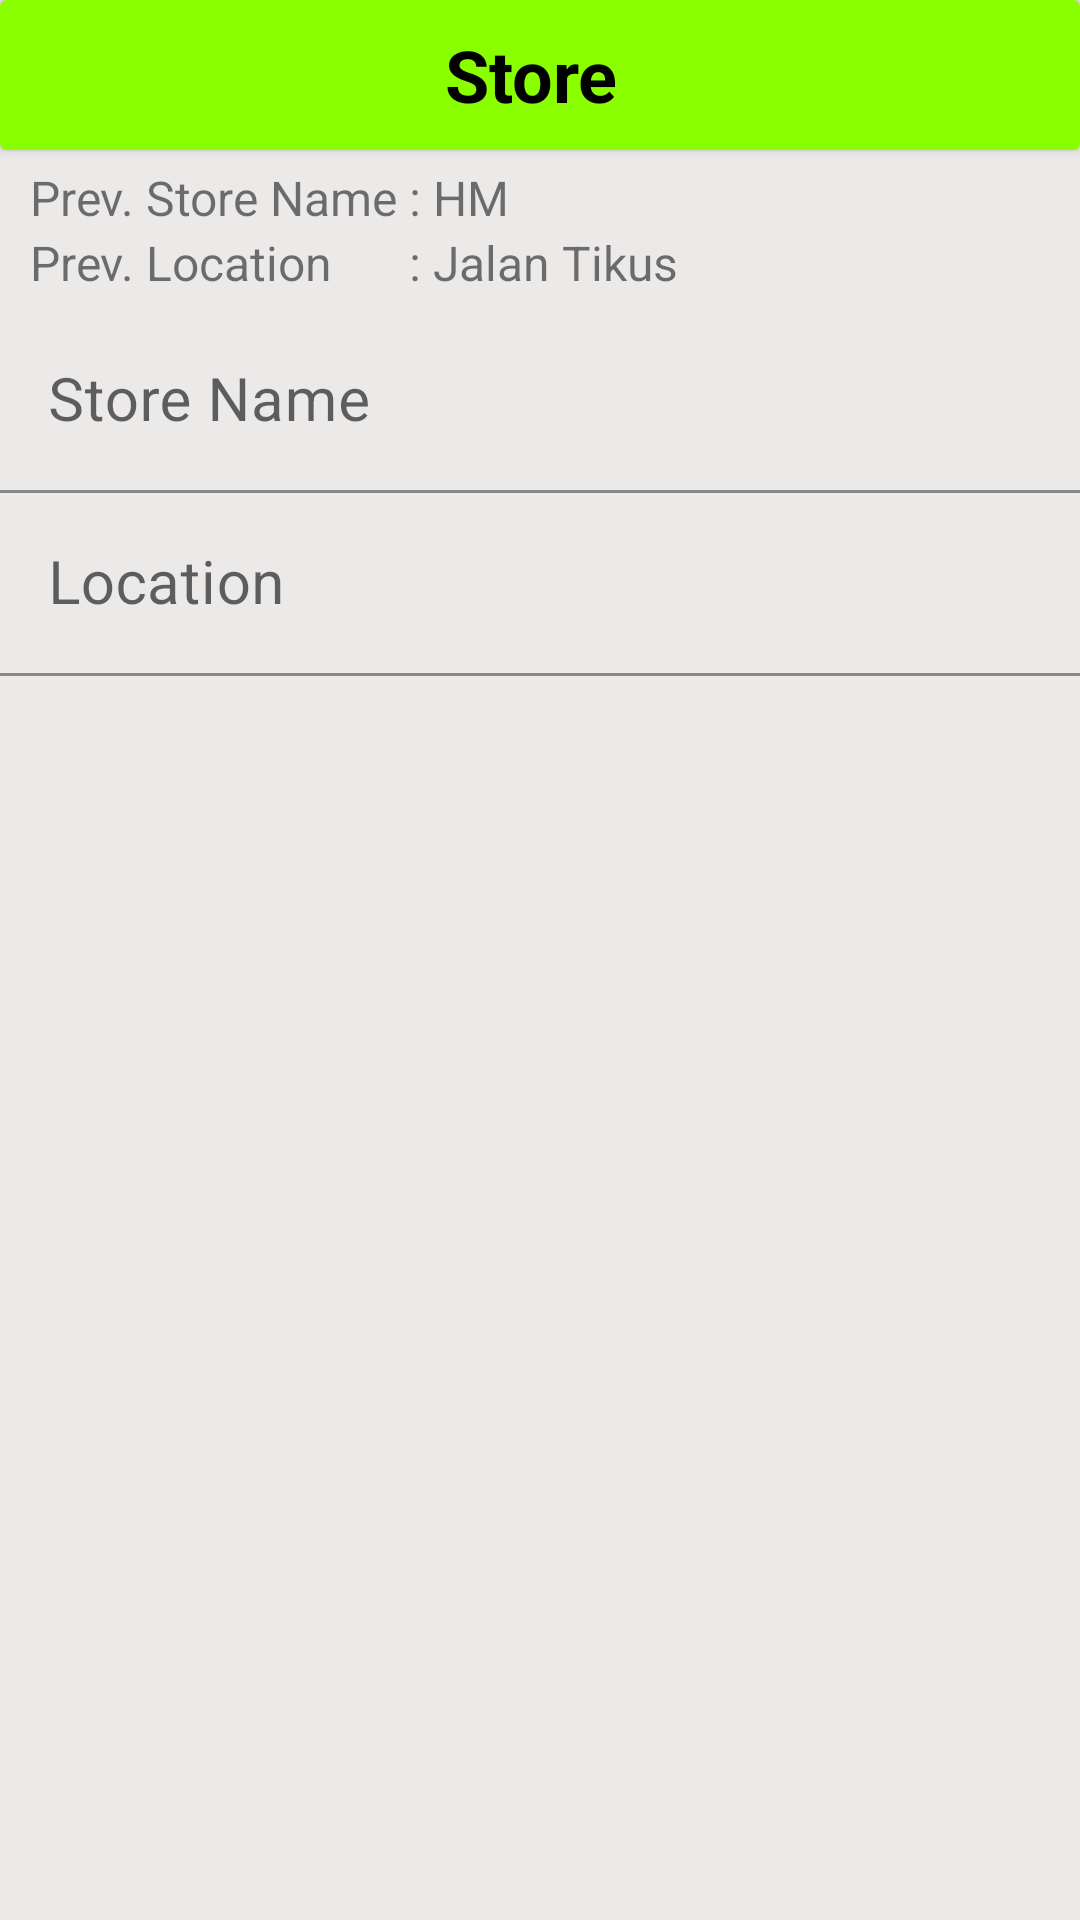

This screen was rendered from an Android layout file. Write that file and the resources it references.
<!-- AndroidManifest.xml: application theme Theme.MyPrice -->
<!-- res/layout/activity_update_store_information.xml -->
<?xml version="1.0" encoding="utf-8"?>
<LinearLayout xmlns:android="http://schemas.android.com/apk/res/android"
    xmlns:app="http://schemas.android.com/apk/res-auto"
    xmlns:tools="http://schemas.android.com/tools"
    android:layout_width="match_parent"
    android:layout_height="match_parent"
    android:background="#ECE9E9"
    android:orientation="vertical"
    tools:context=".UpdateStoreInformation">

    <androidx.cardview.widget.CardView
        android:layout_width="match_parent"
        android:layout_height="50dp"
        android:background="#89FF00"
        app:cardBackgroundColor="#89FF00">

        <androidx.appcompat.widget.AppCompatButton
            android:id="@+id/btn_back_storeinfo"
            android:layout_width="30dp"
            android:layout_height="30dp"
            android:layout_gravity="center|left"
            android:layout_marginLeft="10dp"
            android:background="@drawable/ic_baseline_arrow_back_24" />

        <TextView
            android:id="@+id/textView2"
            android:layout_width="match_parent"
            android:layout_height="wrap_content"
            android:layout_gravity="center"
            android:text="Store "
            android:textAlignment="center"
            android:textColor="#000000"
            android:textSize="24sp"
            android:textStyle="bold" />

        <androidx.appcompat.widget.AppCompatButton
            android:id="@+id/btn_save_storeinfo"
            android:layout_width="50dp"
            android:layout_height="30dp"
            android:layout_gravity="center|right"
            android:layout_marginRight="10dp"
            android:background="@drawable/ic_baseline_check_24" />

    </androidx.cardview.widget.CardView>

    <LinearLayout
        android:layout_width="match_parent"
        android:layout_height="wrap_content"
        android:layout_marginLeft="10dp"
        android:layout_marginTop="5dp"
        android:layout_marginBottom="5dp"
        android:orientation="horizontal">

        <LinearLayout
            android:layout_width="wrap_content"
            android:layout_height="wrap_content"
            android:layout_weight="0"
            android:orientation="vertical">

            <TextView
                android:id="@+id/tv_prevemail_email"
                android:layout_width="wrap_content"
                android:layout_height="wrap_content"
                android:layout_gravity="left"
                android:text="Prev. Store Name"
                android:textSize="16sp" />

            <TextView
                android:id="@+id/tv_prevlocation_storeinformation"
                android:layout_width="match_parent"
                android:layout_height="wrap_content"
                android:gravity="center|right"
                android:text="Prev. Location"
                android:textAlignment="viewStart"
                android:textSize="16sp" />
        </LinearLayout>

        <LinearLayout
            android:layout_width="match_parent"
            android:layout_height="match_parent"
            android:layout_weight="0"
            android:orientation="vertical">

            <TextView
                android:id="@+id/tv_prevstorenamedisplay_storeinfo"
                android:layout_width="wrap_content"
                android:layout_height="wrap_content"
                android:layout_gravity="left"
                android:text=" : HM"
                android:textSize="16sp" />

            <TextView
                android:id="@+id/tv_prevlocationdisplay_storeinfo"
                android:layout_width="wrap_content"
                android:layout_height="wrap_content"
                android:layout_gravity="left"
                android:text=" : Jalan Tikus"
                android:textSize="16sp" />

        </LinearLayout>
    </LinearLayout>

    <com.google.android.material.textfield.TextInputLayout
        android:id="@+id/et_qrcode_mefs"
        android:layout_width="match_parent"
        android:layout_height="wrap_content">

        <EditText
            android:id="@+id/et_storename_storeinfo"
            android:layout_width="match_parent"
            android:layout_height="wrap_content"
            android:background="#ECE9E9"
            android:fontFamily="sans-serif"
            android:hint="Store Name"
            android:singleLine="true"
            android:textColor="@color/black"
            android:textSize="20sp" />
    </com.google.android.material.textfield.TextInputLayout>

    <com.google.android.material.textfield.TextInputLayout
        android:id="@+id/text_input_layout2"
        android:layout_width="match_parent"
        android:layout_height="wrap_content"
        >

        <EditText
            android:id="@+id/et_location_storeinfo"
            android:layout_width="match_parent"
            android:layout_height="wrap_content"
            android:background="#ECE9E9"
            android:fontFamily="sans-serif"
            android:hint="Location"
            android:singleLine="true"
            android:textColor="@color/black"
            android:textSize="20sp" />
    </com.google.android.material.textfield.TextInputLayout>
</LinearLayout>
<!-- resources referenced by this layout -->
<resources>
  <color name="black">#FF000000</color>
  <style name="Theme.MyPrice" parent="Theme.MaterialComponents.Light.NoActionBar">
          
          <item name="android:forceDarkAllowed" tools:targetApi="q">false</item>
          <item name="colorPrimary">@color/purple_500</item>
          <item name="colorPrimaryVariant">@color/purple_700</item>
          <item name="colorOnPrimary">@color/white</item>
          
          <item name="colorSecondary">@color/teal_200</item>
          <item name="colorSecondaryVariant">@color/teal_700</item>
          <item name="colorOnSecondary">@color/black</item>
          
          <item name="android:statusBarColor" tools:targetApi="l">?attr/colorPrimaryVariant</item>
          
      </style>
  <color name="purple_500">#FF6200EE</color>
  <color name="purple_700">#FF3700B3</color>
  <color name="white">#FFFFFFFF</color>
  <color name="teal_200">#FF03DAC5</color>
  <color name="teal_700">#FF018786</color>
</resources>
